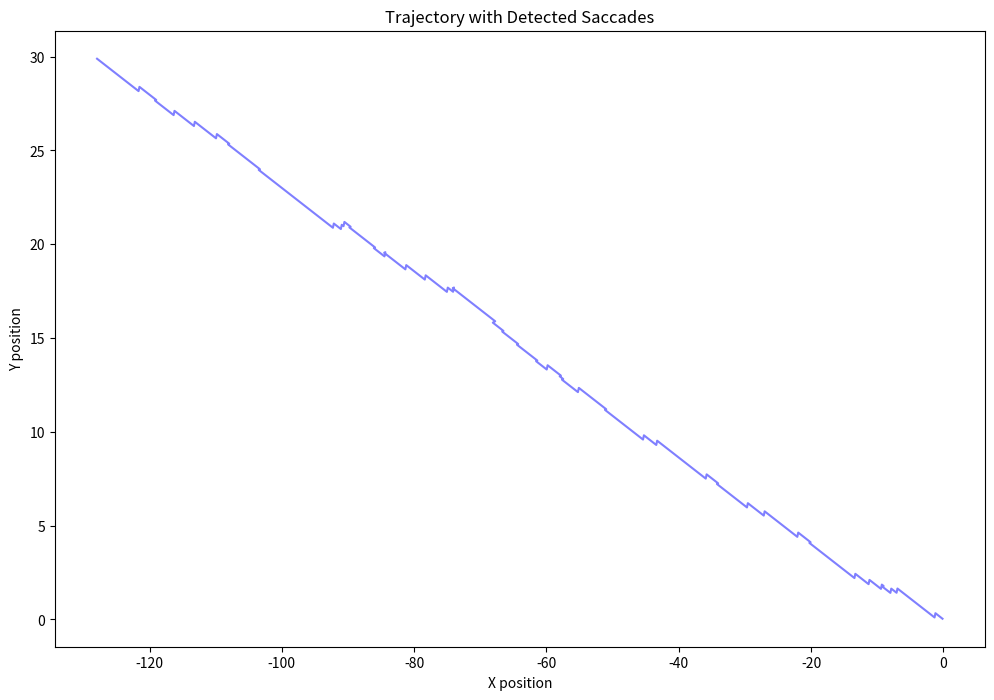
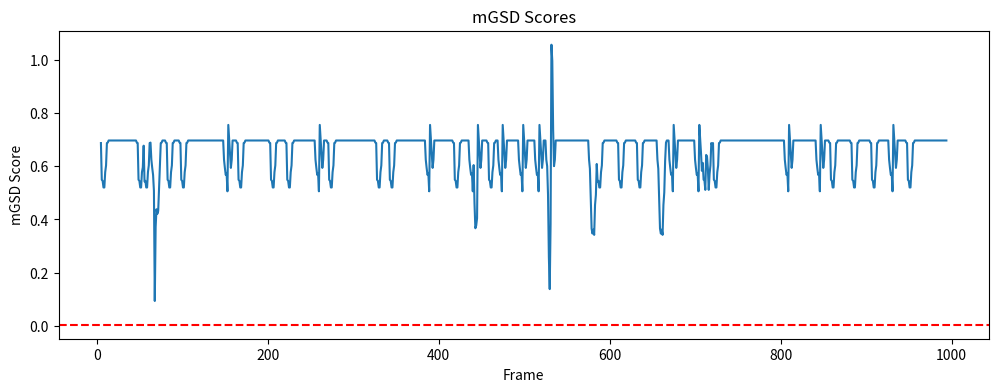

Source code (Python) for these figures, in order:
import numpy as np
from typing import List, Tuple

class MGSDAlgorithm:
    def __init__(self, delta: int = 5, threshold: float = 0.001):
        self.delta = delta
        self.threshold = threshold

    def detect_saccades(self, trajectory: List[Tuple[float, float]]) -> List[int]:
        n = len(trajectory)
        scores = []

        for k in range(self.delta, n - self.delta):
            score = self._calculate_mgsd_score(trajectory, k)
            scores.append(score)

        return self._find_saccade_events(scores)

    def _calculate_mgsd_score(self, trajectory: List[Tuple[float, float]], k: int) -> float:
        # Step 2: Redefine origin
        origin = trajectory[k]
        
        # Step 3: Define before and after intervals
        before_interval = trajectory[k - self.delta : k]
        after_interval = trajectory[k + 1 : k + self.delta + 1]
        
        # Step 4 & 5: Calculate angles and median angles
        before_angles = [self._calculate_angle(p, origin) for p in before_interval]
        after_angles = [self._calculate_angle(p, origin) for p in after_interval]
        theta_before = np.median(before_angles)
        theta_after = np.median(after_angles)
        
        # Calculate amplitude score
        A = np.abs(theta_after - theta_before)
        
        # Step 6: Calculate dispersion score
        full_interval = trajectory[k - self.delta : k + self.delta + 1]
        distances = [self._euclidean_distance(p, origin) for p in full_interval]
        D = np.std(distances)
        
        # Step 7: Calculate mGSD score
        return A * D

    def _find_saccade_events(self, scores: List[float]) -> List[int]:
        saccade_events = []
        in_saccade = False
        start_frame = 0
        
        for i, score in enumerate(scores):
            if score > self.threshold and not in_saccade:
                in_saccade = True
                start_frame = i
            elif score <= self.threshold and in_saccade:
                if i - start_frame > 5:
                    saccade_events.append(start_frame + self.delta + (i - start_frame) // 2)
                in_saccade = False

        return saccade_events

    @staticmethod
    def _calculate_angle(point: Tuple[float, float], origin: Tuple[float, float]) -> float:
        return np.arctan2(point[1] - origin[1], point[0] - origin[0])

    @staticmethod
    def _euclidean_distance(p1: Tuple[float, float], p2: Tuple[float, float]) -> float:
        return np.sqrt((p1[0] - p2[0])**2 + (p1[1] - p2[1])**2)

# Example usage and visualization
if __name__ == "__main__":
    import matplotlib.pyplot as plt

    # Generate a sample trajectory with more pronounced saccades
    np.random.seed(42)
    t = np.linspace(0, 10, 1000)
    x = np.cumsum(np.where(np.random.rand(1000) > 0.98, np.random.normal(0, 1), np.random.normal(0, 0.1)))
    y = np.cumsum(np.where(np.random.rand(1000) > 0.98, np.random.normal(0, 1), np.random.normal(0, 0.1)))
    trajectory = list(zip(x, y))

    # Create MGSD algorithm instance
    mgsd = MGSDAlgorithm(delta=5, threshold=0.005)  # Adjusted threshold for demonstration

    # Detect saccades
    saccade_events = mgsd.detect_saccades(trajectory)

    print(f"Detected {len(saccade_events)} saccade events at frames: {saccade_events}")

    # Plotting
    plt.figure(figsize=(12, 8))
    plt.plot(x, y, 'b-', alpha=0.5)
    plt.plot([x[i] for i in saccade_events], [y[i] for i in saccade_events], 'ro', markersize=8)
    plt.title('Trajectory with Detected Saccades')
    plt.xlabel('X position')
    plt.ylabel('Y position')
    plt.show()

    # Plot mGSD scores
    scores = [mgsd._calculate_mgsd_score(trajectory, k) for k in range(mgsd.delta, len(trajectory) - mgsd.delta)]
    plt.figure(figsize=(12, 4))
    plt.plot(range(mgsd.delta, len(trajectory) - mgsd.delta), scores)
    plt.axhline(y=mgsd.threshold, color='r', linestyle='--')
    plt.title('mGSD Scores')
    plt.xlabel('Frame')
    plt.ylabel('mGSD Score')
    plt.show()